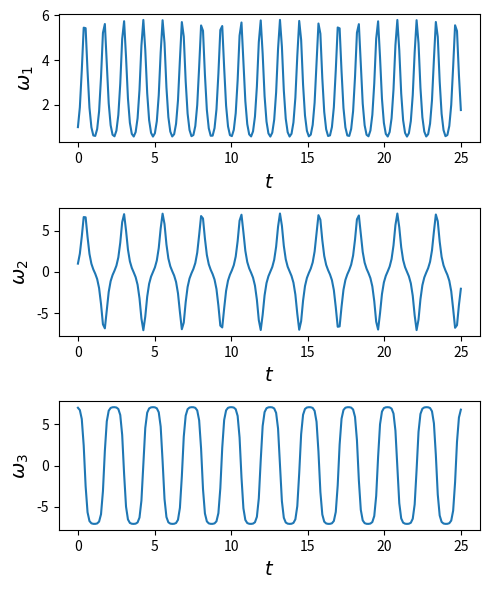

The matplotlib source for this figure:
import numpy as np                              #数値計算ライブラリ
import numpy.linalg as la                       #線形代数ライブラリ
from scipy.integrate import odeint              #常微分方程式ライブラリ
import matplotlib.pyplot as plt                 #描画ライブラリ

I = np.array([ #適当な慣性テンソル
  [12, 0,  0],
  [0,  2,  0],
  [0,  0, 10],
])

def Euler_Equation(om, t, I):
  '''
  局所オイラー方程式
  ※「局所」なので I を定数行列としてプログラムできる
  '''
  omIom = np.cross(om, I.dot(om))
  Iinv  = la.inv(I)

  return Iinv.dot(omIom)

ts = np.linspace(0,25,200)  #時間軸を表す数列（0〜25秒を200等分）
om0 = np.array([1, 1, 7])   #適当な初期値

oms = odeint(Euler_Equation, om0, ts, args=(I,))
oms

fig = plt.figure(figsize=(5,2*3)) #キャンバスの生成
axs = fig.subplots(nrows=3)         #グラフ用紙を縦に3つ

labels = [r'$\omega_1$', r'$\omega_2$', r'$\omega_3$']

for i, ax in enumerate(axs):
  ax.plot( ts, oms[:,i] )
  ax.set_xlabel( r'$t$', fontsize=14 )
  ax.set_ylabel( labels[i], fontsize=14 )

fig.tight_layout()

def Angular_Momentum(I, oms):
  '''
  角運動量を求める
  '''
  Ls = []
  for om in oms:
    Ls.append( I.dot(om) )

  return np.array(Ls)

print(I.dot(om0))

Ls = Angular_Momentum( I, oms )
Ls

